Run: headless pygame with SDL's dummy video driver; simulated clock (each Clock.tick advances the game by its frame time, no real sleeping); random seed 0; keys injected as events and as key.get_pressed() state; no mouse input.
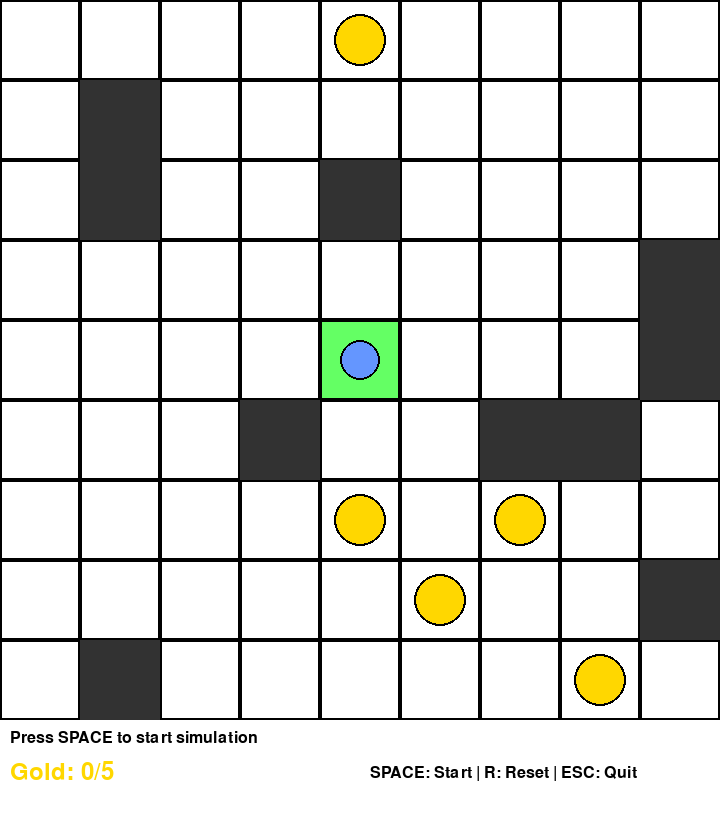
Frame 1 of 4 · flips 1–60 · no input
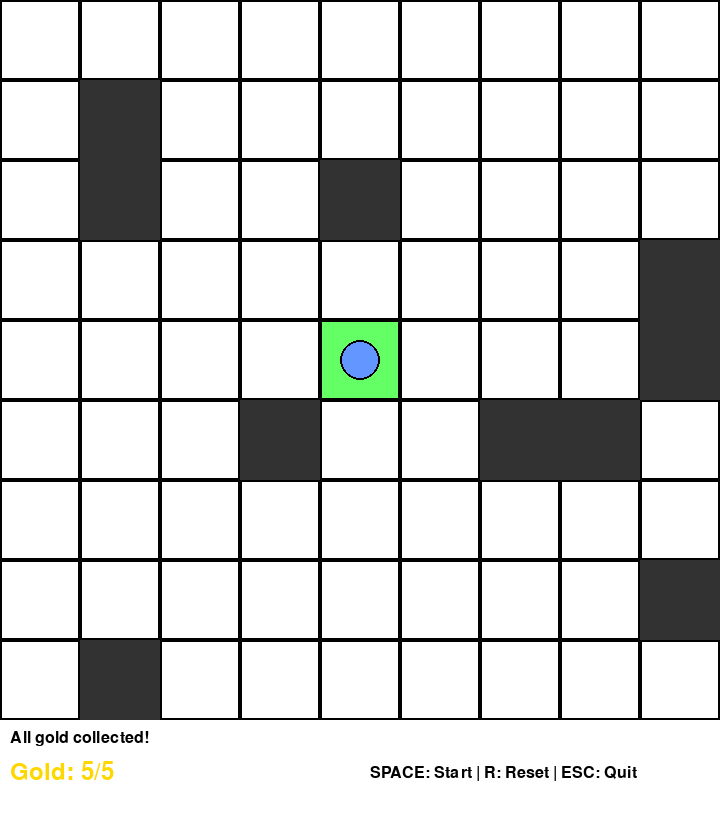
Frame 2 of 4 · flips 61–180 · tapped SPACE, RETURN · held RIGHT (→), D
Frame 3 of 4 · flips 181–300 · held DOWN (↓), S · screen unchanged from frame 2, image omitted
Frame 4 of 4 · flips 301–420 · held LEFT (←), A, UP (↑), W · screen unchanged from frame 3, image omitted

The pygame program that drew these frames:

#!/usr/bin/env python3

import pygame
import random
import heapq
import sys

# Initialize Pygame
pygame.init()

# Constants
GRID_SIZE = 9
CELL_SIZE = 80
WINDOW_SIZE = GRID_SIZE * CELL_SIZE
FPS = 5  # Animation speed

# Colors
WHITE = (255, 255, 255)
BLACK = (0, 0, 0)
GRAY = (100, 100, 100)
GOLD = (255, 215, 0)
BLUE = (100, 150, 255)
RED = (255, 100, 100)
GREEN = (100, 255, 100)
DARK_GRAY = (50, 50, 50)

DEPOT_POSITION = (4,4)  # Center at (4, 4) for 9x9 grid

class Robot:
    def __init__(self, name, x, y, color):
        self.name = name
        self.x = x
        self.y = y
        self.color = color
        self.gold_collected = False

    def pos(self):
        return (self.x, self.y)

    def move_to(self, x, y):
        self.x = x
        self.y = y

    def pick(self, environment):
        if environment[self.x][self.y] == 'G':
            self.gold_collected = True
            environment[self.x][self.y] = '.'
            return True
        return False

    def drop(self):
        if self.gold_collected:
            self.gold_collected = False
            return True
        return False

class Game:
    def __init__(self):
        self.screen = pygame.display.set_mode((WINDOW_SIZE, WINDOW_SIZE + 100))
        pygame.display.set_caption("Navigate a grid environment to collect gold")
        self.clock = pygame.time.Clock()
        self.font = pygame.font.Font(None, 36)
        self.small_font = pygame.font.Font(None, 24)
        
        # Initialize environment
        self.environment = [['.' for _ in range(GRID_SIZE)] for _ in range(GRID_SIZE)]
        self.setup_environment()
        
        # Initialize robots
        self.r1 = Robot('R1', DEPOT_POSITION[0], DEPOT_POSITION[1], BLUE)
        self.r2 = Robot('R2', DEPOT_POSITION[0], DEPOT_POSITION[1], RED)
        
        self.gold_collected = 0
        self.total_gold = 5
        self.message = "Press SPACE to start simulation"
        self.running = False
        self.current_path = []

    def setup_environment(self):
        placed_positions = set()
        
        # Place 5 pieces of gold
        gold_count = 0
        while gold_count < 5:
            gx, gy = random.randint(0, GRID_SIZE-1), random.randint(0, GRID_SIZE-1)
            if (gx, gy) not in placed_positions and (gx, gy) != DEPOT_POSITION:
                self.environment[gx][gy] = 'G'
                placed_positions.add((gx, gy))
                gold_count += 1
        
        # Place 6 obstacles
        obstacle_count = 0
        while obstacle_count < 10:
            ox, oy = random.randint(0, GRID_SIZE-1), random.randint(0, GRID_SIZE-1)
            if (ox, oy) not in placed_positions and (ox, oy) != DEPOT_POSITION:
                self.environment[ox][oy] = '#'
                placed_positions.add((ox, oy))
                obstacle_count += 1

    def manhattan_distance(self, x1, y1, x2, y2):
        return abs(x1 - x2) + abs(y1 - y2)

    def get_neighbors(self, x, y):
        neighbors = []
        for dx, dy in [(0, 1), (1, 0), (0, -1), (-1, 0)]:
            nx, ny = x + dx, y + dy
            if 0 <= nx < GRID_SIZE and 0 <= ny < GRID_SIZE:
                if self.environment[nx][ny] != '#':
                    neighbors.append((nx, ny))
        return neighbors

    def astar(self, start_x, start_y, goal_x, goal_y):
        start = (start_x, start_y)
        goal = (goal_x, goal_y)
        
        counter = 0
        heap = [(0, counter, start, [start])]
        visited = set()
        g_score = {start: 0}
        
        while heap:
            f, _, current, path = heapq.heappop(heap)
            
            if current in visited:
                continue
            visited.add(current)
            
            if current == goal:
                return path
            
            cx, cy = current
            
            for neighbor in self.get_neighbors(cx, cy):
                if neighbor in visited:
                    continue
                
                tentative_g = g_score[current] + 1
                
                if neighbor not in g_score or tentative_g < g_score[neighbor]:
                    g_score[neighbor] = tentative_g
                    h = self.manhattan_distance(neighbor[0], neighbor[1], goal_x, goal_y)
                    f_score = tentative_g + h
                    counter += 1
                    new_path = path + [neighbor]
                    heapq.heappush(heap, (f_score, counter, neighbor, new_path))
        
        return None

    def draw_grid(self):
        # Draw cells
        for x in range(GRID_SIZE):
            for y in range(GRID_SIZE):
                rect = pygame.Rect(y * CELL_SIZE, x * CELL_SIZE, CELL_SIZE, CELL_SIZE)
                
                # Cell background
                if (x, y) == DEPOT_POSITION:
                    pygame.draw.rect(self.screen, GREEN, rect)
                else:
                    pygame.draw.rect(self.screen, WHITE, rect)
                
                # Draw grid lines
                pygame.draw.rect(self.screen, BLACK, rect, 2)
                
                # Draw obstacles
                if self.environment[x][y] == '#':
                    pygame.draw.rect(self.screen, DARK_GRAY, rect)
                
                # Draw gold
                elif self.environment[x][y] == 'G':
                    center = (y * CELL_SIZE + CELL_SIZE // 2, x * CELL_SIZE + CELL_SIZE // 2)
                    pygame.draw.circle(self.screen, GOLD, center, CELL_SIZE // 3)
                    pygame.draw.circle(self.screen, BLACK, center, CELL_SIZE // 3, 2)
        
        # Draw current path
        if self.current_path:
            for i in range(len(self.current_path) - 1):
                x1, y1 = self.current_path[i]
                x2, y2 = self.current_path[i + 1]
                start_pos = (y1 * CELL_SIZE + CELL_SIZE // 2, x1 * CELL_SIZE + CELL_SIZE // 2)
                end_pos = (y2 * CELL_SIZE + CELL_SIZE // 2, x2 * CELL_SIZE + CELL_SIZE // 2)
                pygame.draw.line(self.screen, (255, 0, 255), start_pos, end_pos, 3)
        
        # Draw robots
        self.draw_robot(self.r1)
        if self.r1.pos() != self.r2.pos():
            self.draw_robot(self.r2)

    def draw_robot(self, robot):
        center = (robot.y * CELL_SIZE + CELL_SIZE // 2, robot.x * CELL_SIZE + CELL_SIZE // 2)
        pygame.draw.circle(self.screen, robot.color, center, CELL_SIZE // 4)
        pygame.draw.circle(self.screen, BLACK, center, CELL_SIZE // 4, 2)
        
        # Draw gold indicator if carrying
        if robot.gold_collected:
            pygame.draw.circle(self.screen, GOLD, 
                             (center[0], center[1] - CELL_SIZE // 6), 
                             CELL_SIZE // 8)

    def draw_info(self):
        info_y = WINDOW_SIZE + 10
        
        # Draw message
        text = self.small_font.render(self.message, True, BLACK)
        self.screen.blit(text, (10, info_y))
        
        # Draw gold counter
        gold_text = self.font.render(f"Gold: {self.gold_collected}/{self.total_gold}", True, GOLD)
        self.screen.blit(gold_text, (10, info_y + 30))
        
        # Draw instructions
        if not self.running:
            inst_text = self.small_font.render("SPACE: Start | R: Reset | ESC: Quit", True, BLACK)
            self.screen.blit(inst_text, (WINDOW_SIZE - 350, info_y + 35))

    def simulate_step(self):
        gold_positions = [(x, y) for x in range(GRID_SIZE) for y in range(GRID_SIZE) 
                          if self.environment[x][y] == 'G']
        
        if not gold_positions:
            self.message = "All gold collected!"
            self.running = False
            return False
        
        # Get next gold
        gx, gy = gold_positions[0]
        
        # Path to gold
        path_to_gold = self.astar(self.r1.x, self.r1.y, gx, gy)
        if path_to_gold is None:
            self.message = f"No path to gold at ({gx}, {gy})"
            return False
        
        # Animate movement to gold
        self.current_path = path_to_gold
        for px, py in path_to_gold[1:]:
            self.r1.move_to(px, py)
            self.message = f"Moving to gold at ({gx}, {gy})"
            self.draw()
            pygame.time.wait(200)
        
        # Pick gold
        self.r1.pick(self.environment)
        self.message = f"Picked up gold at ({gx}, {gy})"
        self.draw()
        pygame.time.wait(500)
        
        # Path to depot
        path_to_depot = self.astar(self.r1.x, self.r1.y, DEPOT_POSITION[0], DEPOT_POSITION[1])
        if path_to_depot is None:
            self.message = "No path back to depot!"
            return False
        
        # Animate movement to depot
        self.current_path = path_to_depot
        for px, py in path_to_depot[1:]:
            self.r1.move_to(px, py)
            self.message = "Returning to depot"
            self.draw()
            pygame.time.wait(200)
        
        # Drop and process
        self.r1.drop()
        self.gold_collected += 1
        self.message = f"Gold processed! ({self.gold_collected}/{self.total_gold})"
        self.current_path = []
        self.draw()
        pygame.time.wait(500)
        
        return True

    def draw(self):
        self.screen.fill(WHITE)
        self.draw_grid()
        self.draw_info()
        pygame.display.flip()

    def reset(self):
        self.environment = [['.' for _ in range(GRID_SIZE)] for _ in range(GRID_SIZE)]
        self.setup_environment()
        self.r1 = Robot('R1', DEPOT_POSITION[0], DEPOT_POSITION[1], BLUE)
        self.r2 = Robot('R2', DEPOT_POSITION[0], DEPOT_POSITION[1], RED)
        self.gold_collected = 0
        self.message = "Environment reset. Press SPACE to start"
        self.running = False
        self.current_path = []

    def run(self):
        while True:
            for event in pygame.event.get():
                if event.type == pygame.QUIT:
                    pygame.quit()
                    sys.exit()
                
                if event.type == pygame.KEYDOWN:
                    if event.key == pygame.K_ESCAPE:
                        pygame.quit()
                        sys.exit()
                    
                    if event.key == pygame.K_SPACE and not self.running:
                        self.running = True
                        self.message = "Simulation running..."
                    
                    if event.key == pygame.K_r:
                        self.reset()
            
            if self.running:
                if not self.simulate_step():
                    self.running = False
            
            self.draw()
            self.clock.tick(FPS)

if __name__ == "__main__":
    game = Game()
    game.run()
